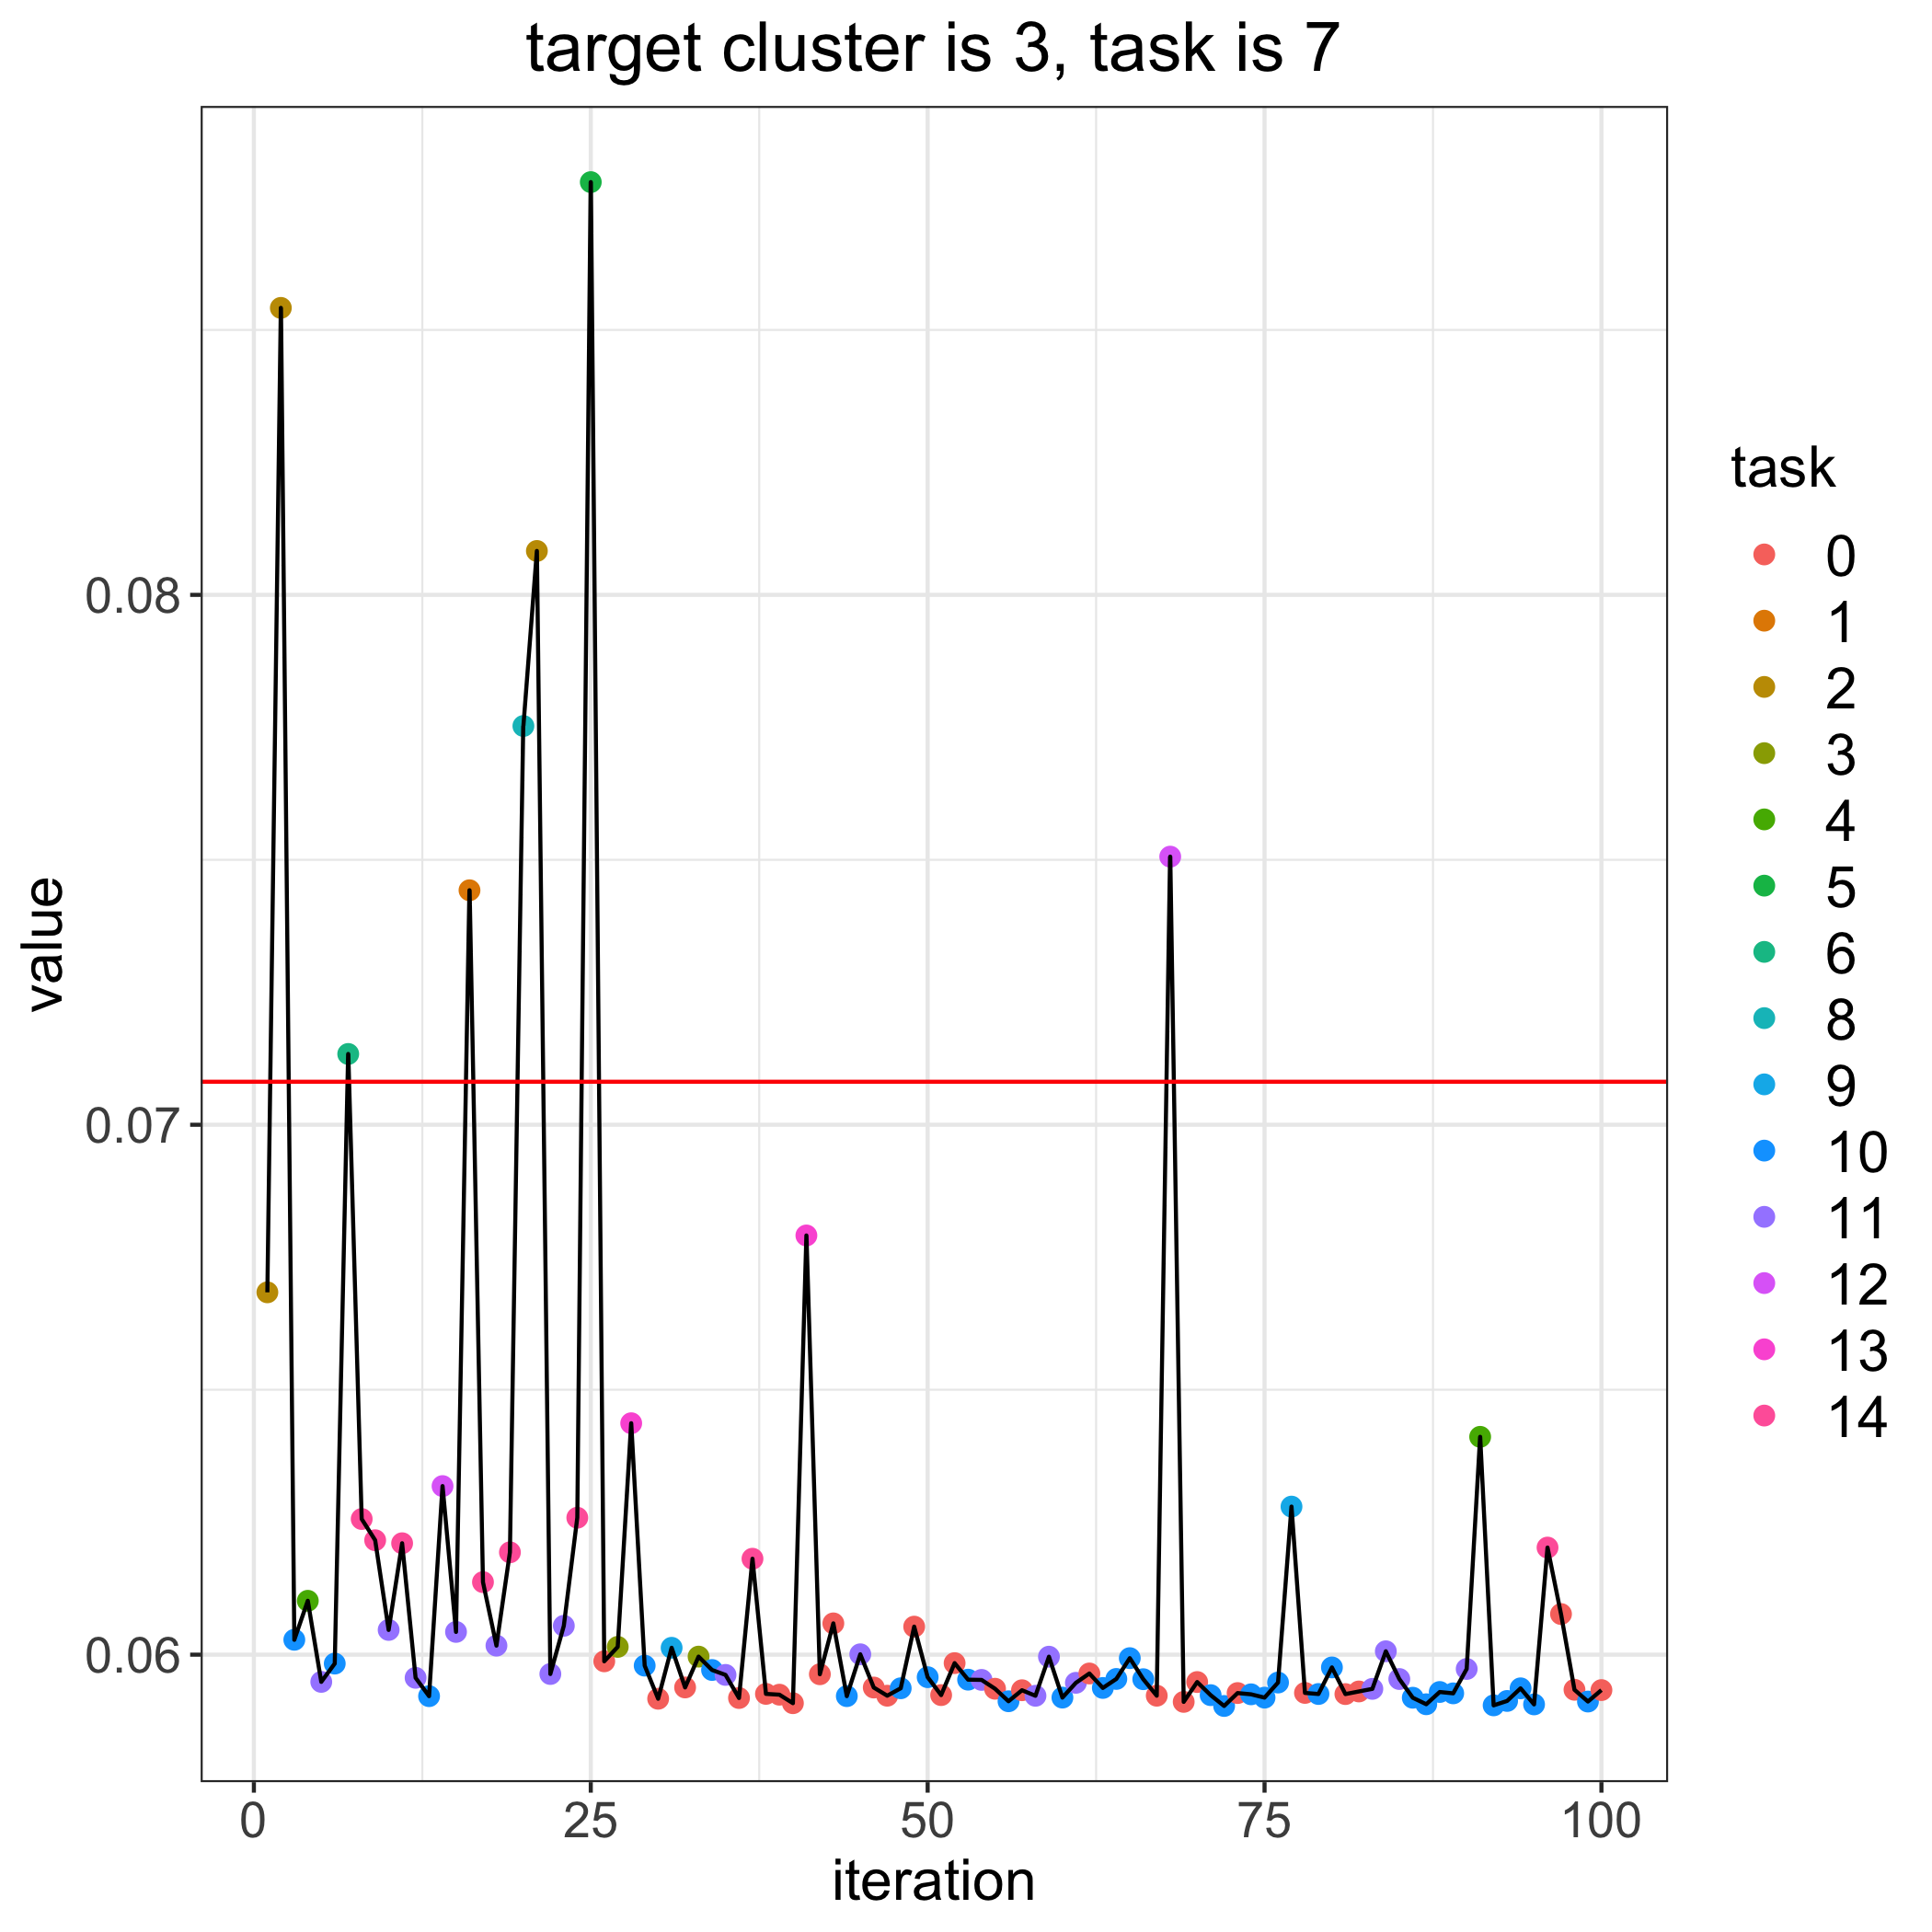

Source data for this figure (header and first rows):
, losses, bandit_selects
0, 0.07081, 
1, 0.06684, 2.0
2, 0.08542, 2.0
3, 0.06028, 10.0
4, 0.06102, 4.0
5, 0.05949, 11.0
6, 0.05983, 10.0
7, 0.07134, 6.0
8, 0.06256, 14.0
9, 0.06216, 14.0
10, 0.06047, 11.0
11, 0.0621, 14.0
12, 0.05956, 11.0
13, 0.05922, 10.0
14, 0.06318, 12.0
15, 0.06043, 11.0
16, 0.07443, 1.0
17, 0.06137, 14.0
18, 0.06017, 11.0
19, 0.06193, 14.0
20, 0.07753, 8.0
21, 0.08083, 2.0
22, 0.05964, 11.0
23, 0.06054, 11.0
24, 0.06258, 14.0
25, 0.08779, 5.0
26, 0.05987, 0.0
27, 0.06015, 3.0
28, 0.06437, 13.0
29, 0.05979, 10.0
30, 0.05917, 0.0
31, 0.06013, 9.0
32, 0.05938, 0.0
33, 0.05996, 3.0
34, 0.05971, 10.0
35, 0.05962, 11.0
36, 0.05918, 0.0
37, 0.06181, 14.0
38, 0.05926, 0.0
39, 0.05924, 0.0
40, 0.05908, 0.0
41, 0.06791, 13.0
42, 0.05963, 0.0
43, 0.06059, 0.0
44, 0.05922, 10.0
45, 0.06001, 11.0
46, 0.05938, 0.0
47, 0.05923, 0.0
48, 0.05937, 10.0
49, 0.06053, 0.0
50, 0.05958, 10.0
51, 0.05924, 0.0
52, 0.05984, 0.0
53, 0.05953, 10.0
54, 0.05952, 11.0
55, 0.05936, 0.0
56, 0.05912, 10.0
57, 0.05933, 0.0
58, 0.05922, 11.0
59, 0.05996, 11.0
... 41 more rows
